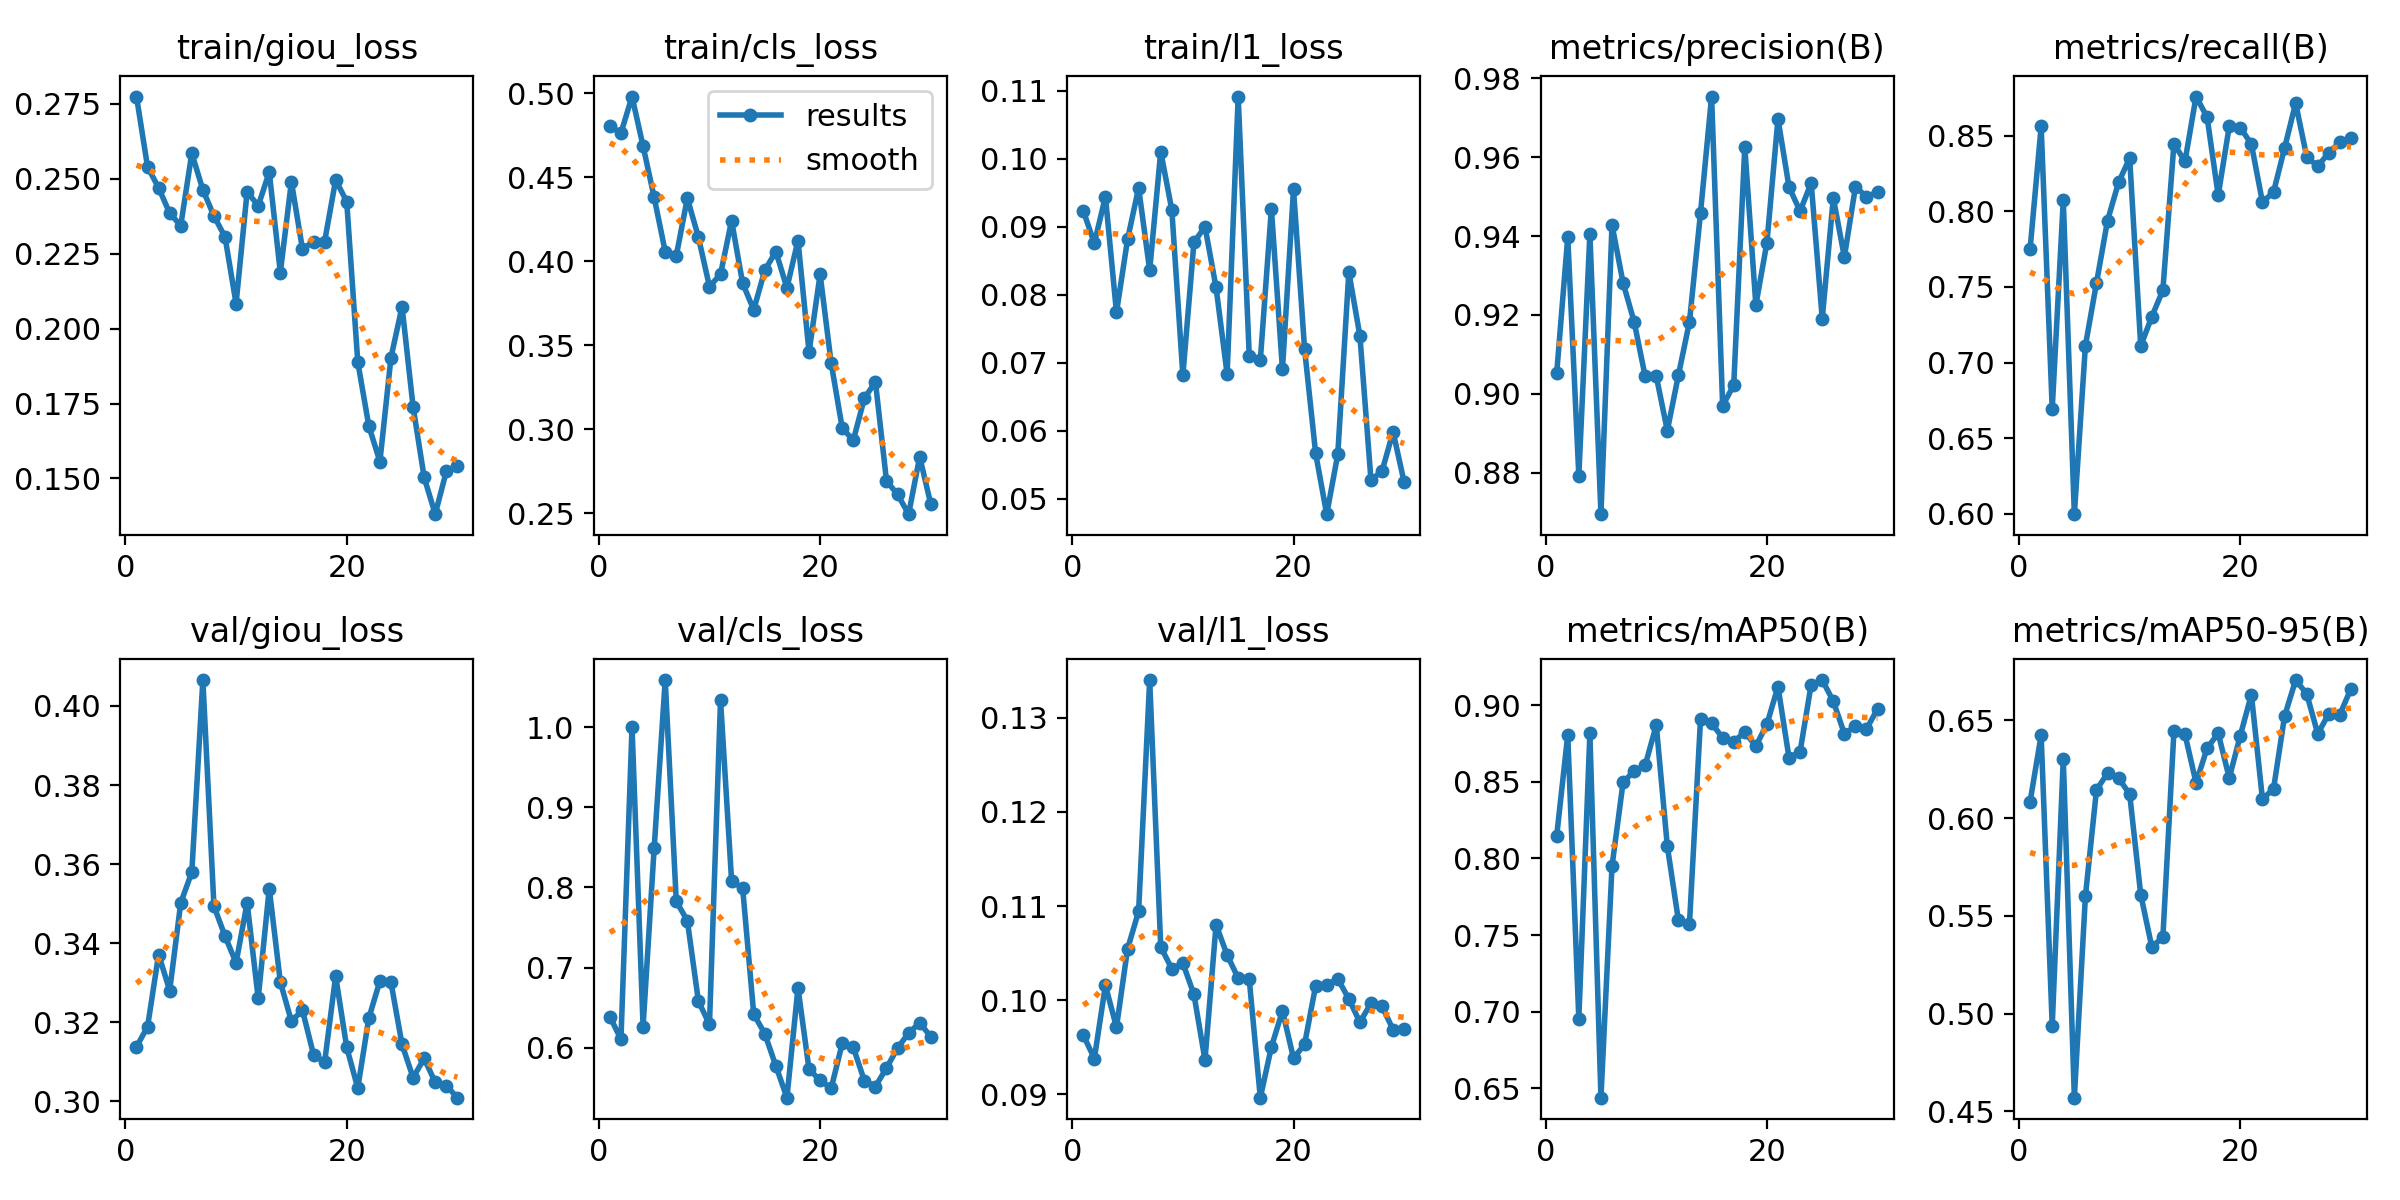

Source data for this figure (header and first rows):
epoch, time, train/giou_loss, train/cls_loss, train/l1_loss, metrics/precision(B), metrics/recall(B), metrics/mAP50(B), metrics/mAP50-95(B), val/giou_loss, val/cls_loss, val/l1_loss, lr/pg0, lr/pg1, lr/pg2
1, 12.81, 0.2775, 0.4806, 0.09234, 0.9052, 0.775, 0.8147, 0.6085, 0.3138, 0.6388, 0.0963, 8.574e-05, 8.574e-05, 8.574e-05
2, 25.78, 0.254, 0.4764, 0.08758, 0.9397, 0.8561, 0.8806, 0.6425, 0.3188, 0.6103, 0.09381, 0.0001796, 0.0001796, 0.0001796
3, 38.07, 0.247, 0.4982, 0.09443, 0.8792, 0.6694, 0.6954, 0.4938, 0.3371, 1, 0.1016, 0.0002669, 0.0002669, 0.0002669
4, 45.86, 0.2385, 0.4687, 0.0774, 0.9406, 0.8075, 0.8815, 0.6305, 0.328, 0.6263, 0.09714, 0.0003476, 0.0003476, 0.0003476
5, 53.45, 0.2344, 0.4382, 0.08814, 0.8695, 0.5997, 0.644, 0.457, 0.3502, 0.8488, 0.1055, 0.0004217, 0.0004217, 0.0004217
6, 61.1, 0.2585, 0.4058, 0.09573, 0.9428, 0.7112, 0.7949, 0.5601, 0.3579, 1.059, 0.1094, 0.0004892, 0.0004892, 0.0004892
7, 68.81, 0.2463, 0.4033, 0.08361, 0.9281, 0.7526, 0.8495, 0.6144, 0.4066, 0.7825, 0.134, 0.0005501, 0.0005501, 0.0005501
8, 76.27, 0.2376, 0.4376, 0.1011, 0.9183, 0.794, 0.857, 0.6231, 0.3494, 0.7586, 0.1057, 0.0006044, 0.0006044, 0.0006044
9, 83.59, 0.2306, 0.4145, 0.09249, 0.9044, 0.8192, 0.8607, 0.6205, 0.3418, 0.658, 0.1033, 0.0006521, 0.0006521, 0.0006521
10, 91.05, 0.2084, 0.385, 0.06817, 0.9045, 0.8352, 0.887, 0.6123, 0.335, 0.629, 0.1039, 0.0006932, 0.0006932, 0.0006932
11, 98.36, 0.2458, 0.3924, 0.0877, 0.8907, 0.711, 0.8079, 0.5609, 0.3502, 1.034, 0.1006, 0.0007276, 0.0007276, 0.0007276
12, 105.8, 0.241, 0.4243, 0.09001, 0.9047, 0.7303, 0.7596, 0.5342, 0.326, 0.8081, 0.09366, 0.0007555, 0.0007555, 0.0007555
13, 113.1, 0.2523, 0.387, 0.08108, 0.9182, 0.7479, 0.7574, 0.5391, 0.3538, 0.799, 0.108, 0.0007768, 0.0007768, 0.0007768
14, 120.5, 0.2187, 0.3712, 0.06835, 0.9459, 0.8446, 0.8907, 0.6444, 0.3302, 0.6418, 0.1048, 0.0007915, 0.0007915, 0.0007915
15, 128.1, 0.249, 0.3947, 0.1091, 0.9754, 0.8331, 0.8882, 0.6429, 0.3202, 0.6173, 0.1023, 0.0007688, 0.0007688, 0.0007688
16, 135.5, 0.2266, 0.4059, 0.07101, 0.897, 0.876, 0.8786, 0.6181, 0.323, 0.5771, 0.1022, 0.0007216, 0.0007216, 0.0007216
17, 142.8, 0.229, 0.3843, 0.07038, 0.9022, 0.8622, 0.8761, 0.6358, 0.3118, 0.5375, 0.08965, 0.0006745, 0.0006745, 0.0006745
18, 150.3, 0.229, 0.4124, 0.09265, 0.9626, 0.8106, 0.8824, 0.6435, 0.3098, 0.6745, 0.09503, 0.0006273, 0.0006273, 0.0006273
19, 157.7, 0.2497, 0.346, 0.06904, 0.9225, 0.8563, 0.8732, 0.6206, 0.3317, 0.5728, 0.09887, 0.0005802, 0.0005802, 0.0005802
20, 165.1, 0.2424, 0.3923, 0.09549, 0.9383, 0.8554, 0.8875, 0.6423, 0.3136, 0.5592, 0.09383, 0.000533, 0.000533, 0.000533
21, 177.5, 0.1889, 0.3394, 0.07201, 0.9697, 0.8445, 0.912, 0.6633, 0.3033, 0.5491, 0.09532, 0.0004859, 0.0004859, 0.0004859
22, 185.4, 0.1675, 0.3007, 0.05668, 0.9524, 0.8061, 0.8655, 0.6098, 0.321, 0.6053, 0.1015, 0.0004387, 0.0004387, 0.0004387
23, 192.7, 0.1557, 0.2935, 0.04774, 0.9463, 0.8127, 0.8697, 0.6149, 0.3304, 0.6003, 0.1016, 0.0003915, 0.0003915, 0.0003915
24, 200.1, 0.1903, 0.3185, 0.05653, 0.9535, 0.8419, 0.9134, 0.6522, 0.3301, 0.5586, 0.1023, 0.0003444, 0.0003444, 0.0003444
25, 207.3, 0.2073, 0.3283, 0.08334, 0.9191, 0.8716, 0.9163, 0.6707, 0.3143, 0.5514, 0.1001, 0.0002972, 0.0002972, 0.0002972
26, 214.9, 0.1739, 0.2693, 0.07397, 0.9497, 0.8362, 0.9025, 0.6637, 0.3059, 0.5746, 0.09766, 0.0002501, 0.0002501, 0.0002501
27, 222.2, 0.1504, 0.2613, 0.05277, 0.9347, 0.8297, 0.8813, 0.6432, 0.3108, 0.5994, 0.09968, 0.0002029, 0.0002029, 0.0002029
28, 229.6, 0.1381, 0.2495, 0.05407, 0.9525, 0.8389, 0.8861, 0.6535, 0.3047, 0.6181, 0.09934, 0.0001558, 0.0001558, 0.0001558
29, 236.8, 0.1524, 0.2837, 0.05985, 0.95, 0.8458, 0.8844, 0.653, 0.3039, 0.631, 0.09687, 0.0001086, 0.0001086, 0.0001086
30, 244.2, 0.1541, 0.2555, 0.05243, 0.9512, 0.8483, 0.8975, 0.6663, 0.3009, 0.6136, 0.09689, 6.1447e-05, 6.1447e-05, 6.1447e-05
